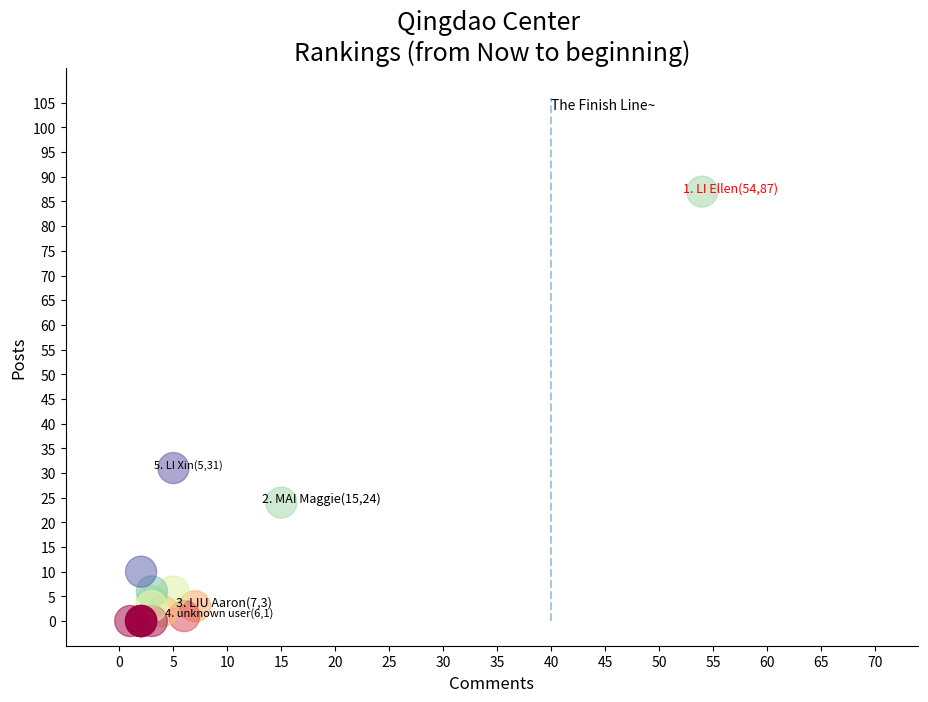

This chart was generated by the following Python code:
#!/usr/bin/env python


'''
Use matplotlib to draw  figures of  post and updates points
'''

# for MacOS
import matplotlib
#matplotlib.use('TkAgg')
matplotlib.use('Agg')
# for MacOS

import matplotlib.pyplot as plt
import numpy as np
import os
#from adjustText import adjust_text

from matplotlib import cbook
from matplotlib.cbook import get_sample_data

#import matplotlib
#matplotlib.use('Agg')

SAVE_PATH = os.path.join(os.getcwd(),'static')


def get_text_positions(text, x_data, y_data, txt_width, txt_height):
    a = zip(y_data, x_data)
    text_positions = list(y_data)
    for index, (y, x) in enumerate(a):
        local_text_positions = [i for i in a if i[0] > (y - txt_height)
                            and (abs(i[1] - x) < txt_width * 2) and i != (y,x)]
        if local_text_positions:
            sorted_ltp = sorted(local_text_positions)
            if abs(sorted_ltp[0][0] - y) < txt_height: #True == collision
                differ = np.diff(sorted_ltp, axis=0)
                a[index] = (sorted_ltp[-1][0] + txt_height, a[index][1])
                text_positions[index] = sorted_ltp[-1][0] + txt_height*1.01
                for k, (j, m) in enumerate(differ):
                    #j is the vertical distance between words
                    if j > txt_height * 2: #if True then room to fit a word in
                        a[index] = (sorted_ltp[k][0] + txt_height, a[index][1])
                        text_positions[index] = sorted_ltp[k][0] + txt_height
                        break
    return text_positions

def text_plotter(text, x_data, y_data, text_positions, txt_width,txt_height, final_num):
    n = 0
    for z,x,y,t in zip(text, x_data, y_data, text_positions):
        #print("x: {}, y: {}".format(x,y))
        color = 'black'
        if x >= final_num:
            color = 'r'
        n += 1
        font_size = 8
        if n <= 3:
            font_size= 9
        plt.annotate(str(z), xy=(x-txt_width/2, t), size=font_size, color=color)
        if y != t:
            '''
            plt.arrow(x, t,0,y-t, color='red',alpha=0.3, width=txt_width*0.1,
                head_width=txt_width, head_length=txt_height*0.5,
                zorder=0,length_includes_head=True)
            '''
            plt.arrow(x, t,0,y-t, color='black',alpha=0.2, width=0.001,
                      head_width=0.2, head_length=0.1,
                      zorder=0,length_includes_head=False)
            pass



def draw_figure(data_list, threshold, date_end, date_start, final_comment_number, show_top=10, group_name=None):
    '''

    :param data_list: [[id,name,updates,posts,photo],...]
    :param threshold: in fact it is no usage since the data_list has been filtered already
    :param date_end:
    :param date_start:
    :return:
    '''

    if (data_list) == None:
        print("DEBUG data_list is None, plot nothing")
        return
    #print("DEBUGGGGGGGGGGGGGGGGGGGGGG data_list:{}".format(data_list))

    final_comment_number = int(final_comment_number)
    show_top = int(show_top)

    if date_start == None:
        date_start = "beginning"
    if date_end == None:
        date_end = "Now"

    post_list= [x[3] for x in data_list if x[2]>threshold or x[3]>threshold]
    comment_list = [x[2] for x in data_list if x[2]>threshold or x[3]>threshold]
    name_list = [x[1] for x in data_list if x[2]>threshold or x[3]>threshold]
    photo_list= [x[-1] for x in data_list if x[2]>threshold or x[3]>threshold]

    #print("DEBUG comment_list: {}".format(comment_list))

    color = np.arctan2(post_list, comment_list)

    #fig= plt.figure(figsize=(8.0, 5.0))
    #Set fig size/resolution
    fig= plt.figure(figsize=(11.0, 7.5))

    ax1 = fig.add_subplot(111)


    s = ''
    if group_name != None:
        s = "{} \nRankings (from {} to {})".format(group_name, date_end, date_start)
    else:
        s = "Rankings (from {} to {})".format(date_end, date_start)
    title_str = s
    ax1.set_title(title_str, fontsize=18)
    plt.ylabel("Posts", fontsize=12)
    plt.xlabel("Comments", fontsize=12)
    max_y = 100
    max_x = 100
    if post_list:
        try:
            max_y = max(post_list)
        except:
            pass
    if comment_list:
        try:
            max_x = max(comment_list)
        except:
            pass

    if final_comment_number < max_x:
        max_x_tick = max_x + 20
    else:
        max_x_tick = final_comment_number + 20

    #final_comment_number = 40
    interval_y = 5
    interval_x = 5
    if (max_y+20)//20 > 5:
        interval_y = (max_y+20) //20
    if (max_x_tick+20)//20 > 5:
        interval_x = (max_x_tick+20) //20
    plt.yticks([n for n in range(max_y + 20) if n % interval_y == 0])
    plt.xticks([n for n in range(max_x_tick) if n % interval_x == 0])
    plt.ylim(-5, max_y+25)
    #plt.xlim(-5, max_x+25)
    plt.xlim(-5, max_x_tick)

    p_scatter = ax1.scatter(comment_list, post_list, s=500, c = color, alpha=0.5, marker='o', cmap=plt.get_cmap("Spectral"))

    y = [i for i in range(max_y+20)]
    x = [final_comment_number for i in range(len(y))]
    #Draw the final line
    ax1.plot(x, y, '--', alpha=0.4)
    #ax1.text(x[0], y[0], 'The Final Line', ha='left', va='bottom', fontsize=10)
    ax1.text(x[-1], y[-1], 'The Finish Line~', ha='left', va='top', fontsize=10)
    #ax1.grid(True)

    labels = []
    ann = []
    for i in range(len(name_list)):

        label = ("%d. "%(i+1) + name_list[i] + "(%d,%d)"%(comment_list[i],post_list[i]))
        labels.append(label)

    txt_height = 0.0224 * (plt.ylim()[1] - plt.ylim()[0])
    txt_width = 0.045 * (plt.xlim()[1] - plt.xlim()[0])
    #txt_height = 0.51
    #txt_width = 5
    text_positions = get_text_positions(labels, comment_list, post_list, txt_width, txt_height)
    if show_top >= 0:
        text_plotter(labels[:show_top], comment_list[:show_top], post_list[:show_top], text_positions, txt_width, txt_height, final_comment_number)
    else:
        text_plotter(labels[show_top:], comment_list[show_top:], post_list[show_top:], text_positions, txt_width, txt_height, final_comment_number)

    #Delete right and top spines
    ax1.spines['top'].set_color('none')
    ax1.spines['right'].set_color('none')

    return plt
################draw_figure()##################################################################


if __name__ == '__main__':

    example_list = [[1639993032, u'LI Ellen', 54, 87, u'https://mug0.assets-yammer.com/mugshot/images/48x48/5h0BJ82WH7kQHlN3HJVbnrXTSMPBTfP1'],
[1639849062, u'MAI Maggie', 15, 24, u'https://mug0.assets-yammer.com/mugshot/images/48x48/nbJkD-pZVvtD9WmNlgHzRxmsDj83glHw'],
[1640337160, u'LIU Aaron', 7, 3, u'https://mug0.assets-yammer.com/mugshot/images/48x48/mbLFljlLhwkq2LttSJVn5C6TQpK01dnq'],
[1639911169, 'unknown user', 6, 1, 'https://mug0.assets-yammer.com/mugshot/images/48x48/no_photo.png'],
[1639869576, u'LI Xin', 5, 31, u'https://mug0.assets-yammer.com/mugshot/images/48x48/no_photo.png'],
[1642625168, u'LIU Albert', 5, 6, u'https://mug0.assets-yammer.com/mugshot/images/48x48/SQcJk93P3S8VWH6TSXSBTX2mfzN8QzC4'],
[1640005660, u'CHEN Chris', 4, 2, u'https://mug0.assets-yammer.com/mugshot/images/48x48/PrBm7gfNwNF5CgRrGpqgx8bP9wPJQMxq'],
[1610777031, u'XIE Crystal', 3, 4, u'https://mug0.assets-yammer.com/mugshot/images/48x48/hR45kTbX48WXnxJFK4JKDgXtKZ2hvRLq'],
[1640229078, u'YAN Tim', 3, 0, u'https://mug0.assets-yammer.com/mugshot/images/48x48/no_photo.png'],
[1639997404, u'YANG Ellen', 3, 6, u'https://mug0.assets-yammer.com/mugshot/images/48x48/dHF8k13FKzdj3H8cxtGCt1GrtGfNNB0n'],
[1640229073, 'unknown user', 3, 3, 'https://mug0.assets-yammer.com/mugshot/images/48x48/no_photo.png'],
[1568965136, 'unknown user', 2, 0, 'https://mug0.assets-yammer.com/mugshot/images/48x48/no_photo.png'],
[1641702550, u'ZHANG Vicky', 2, 10, u'https://mug0.assets-yammer.com/mugshot/images/48x48/no_photo.png'],
[1606014178, 'unknown user', 2, 0, 'https://mug0.assets-yammer.com/mugshot/images/48x48/no_photo.png'],
[1538182089, 'unknown user', 2, 0, 'https://mug0.assets-yammer.com/mugshot/images/48x48/no_photo.png'],
[1540232816, 'unknown user', 2, 0, 'https://mug0.assets-yammer.com/mugshot/images/48x48/no_photo.png'],
[1640004140, u'ZHAO Joshua', 2, 0, u'https://mug0.assets-yammer.com/mugshot/images/48x48/no_photo.png'],
[1569252594, 'unknown user', 1, 0, 'https://mug0.assets-yammer.com/mugshot/images/48x48/no_photo.png']]

    #example_list = [] #test for none user case
    group_name = "Qingdao Center"


    threshold = 0
    date_start = None
    date_end = None
    final_comment_number = 40
    show_top = 5
    plt =  draw_figure(example_list, threshold, date_end, date_start, final_comment_number, show_top, group_name)
    plt.show()
    #plt.savefig("test.png", dpi=200)

    print("Done")